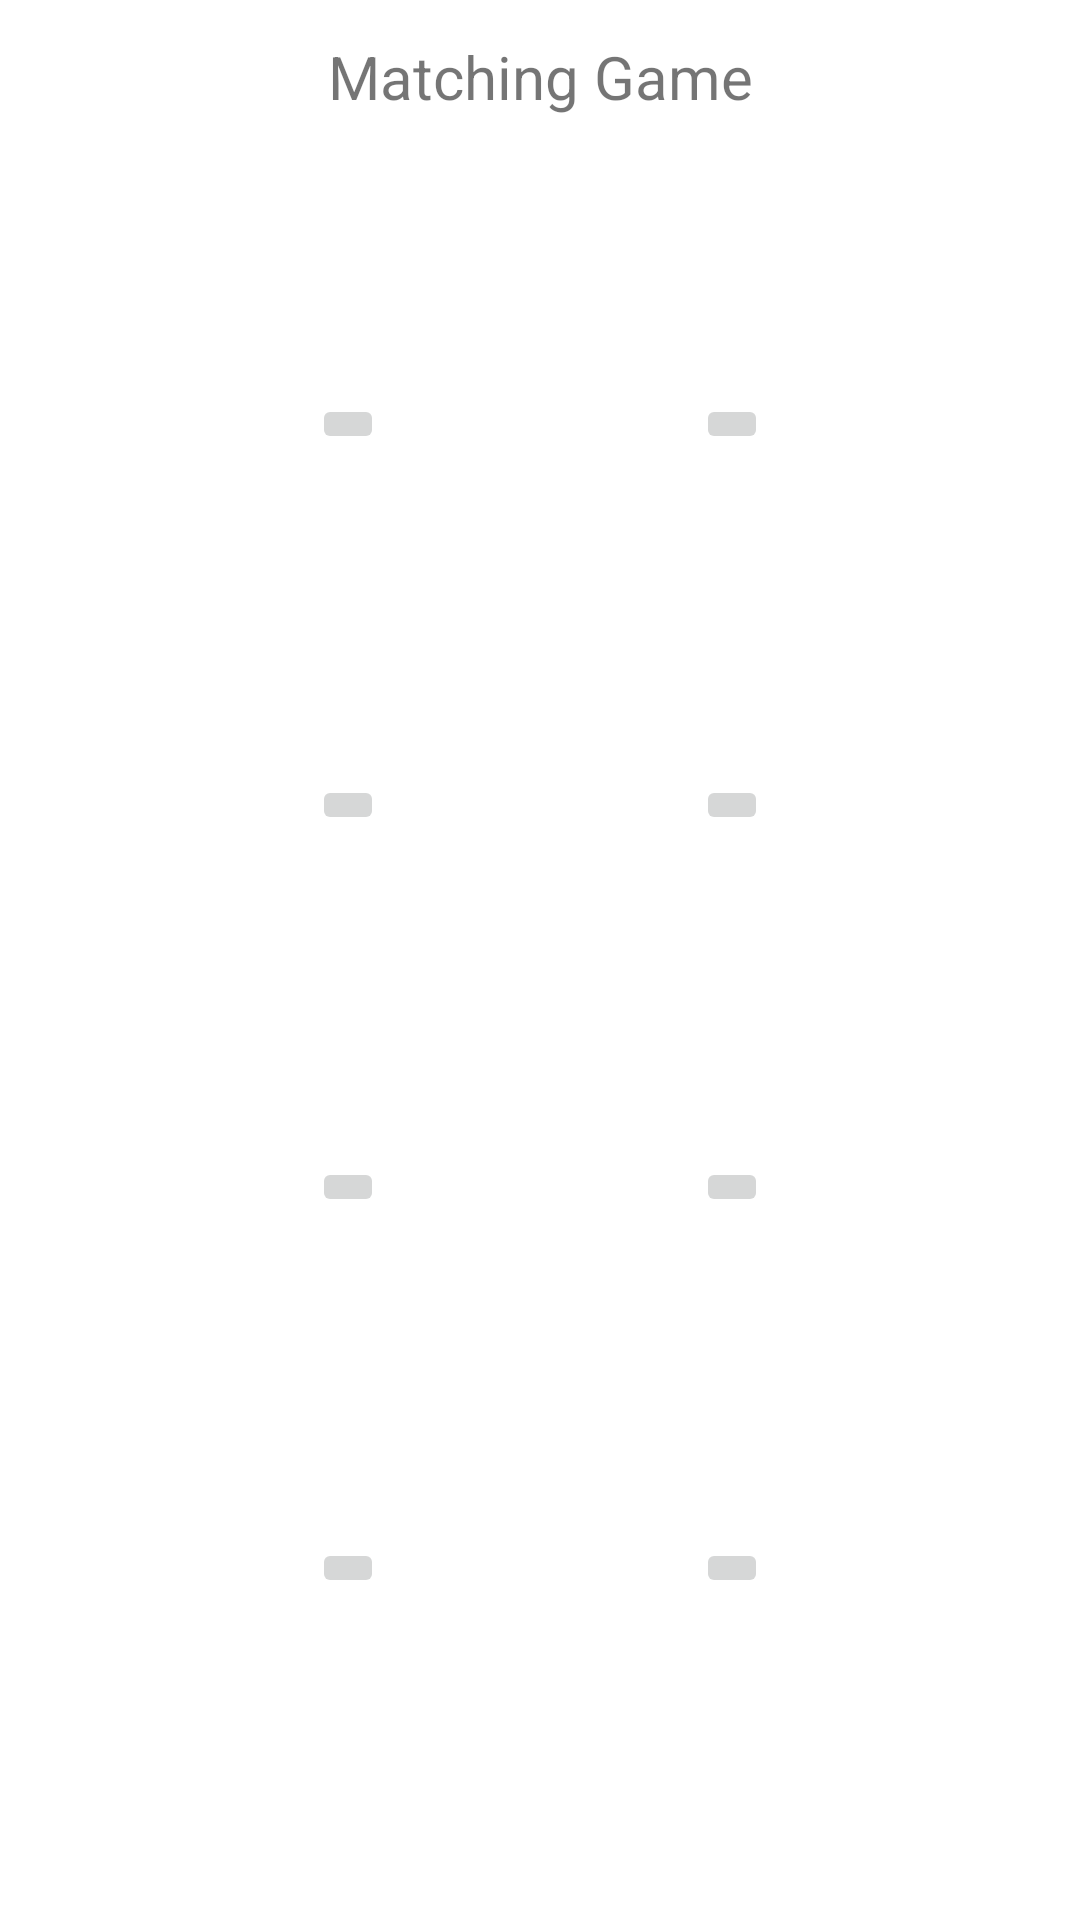

This screen was rendered from an Android layout file. Write that file and the resources it references.
<!-- AndroidManifest.xml: application theme Theme.SeminarProject -->
<!-- res/layout/activity_matching.xml -->
<?xml version="1.0" encoding="utf-8"?>
<androidx.constraintlayout.widget.ConstraintLayout xmlns:android="http://schemas.android.com/apk/res/android"
    xmlns:app="http://schemas.android.com/apk/res-auto"
    xmlns:tools="http://schemas.android.com/tools"
    android:layout_width="match_parent"
    android:layout_height="match_parent">

    <ImageButton
        android:id="@+id/imageButton"
        android:layout_width="wrap_content"
        android:layout_height="wrap_content"
        android:layout_marginStart="36dp"
        android:layout_marginTop="24dp"
        android:layout_marginEnd="36dp"
        app:layout_constraintBottom_toTopOf="@+id/imageButton2"
        app:layout_constraintEnd_toStartOf="@+id/imageButton5"
        app:layout_constraintHorizontal_bias="0.5"
        app:layout_constraintStart_toStartOf="parent"
        app:layout_constraintTop_toTopOf="parent"
        app:srcCompat="@drawable/ic_launcher_foreground"
        tools:ignore="SpeakableTextPresentCheck" />

    <ImageButton
        android:id="@+id/imageButton2"
        android:layout_width="wrap_content"
        android:layout_height="wrap_content"
        app:layout_constraintBottom_toTopOf="@+id/imageButton3"
        app:layout_constraintEnd_toStartOf="@+id/imageButton6"
        app:layout_constraintHorizontal_bias="0.5"
        app:layout_constraintStart_toStartOf="parent"
        app:layout_constraintTop_toBottomOf="@+id/imageButton"
        app:srcCompat="@drawable/ic_launcher_foreground"
        tools:ignore="SpeakableTextPresentCheck" />

    <ImageButton
        android:id="@+id/imageButton3"
        android:layout_width="wrap_content"
        android:layout_height="wrap_content"
        app:layout_constraintBottom_toTopOf="@+id/imageButton4"
        app:layout_constraintEnd_toStartOf="@+id/imageButton8"
        app:layout_constraintHorizontal_bias="0.5"
        app:layout_constraintStart_toStartOf="parent"
        app:layout_constraintTop_toBottomOf="@+id/imageButton2"
        app:srcCompat="@drawable/ic_launcher_foreground"
        tools:ignore="SpeakableTextPresentCheck" />

    <ImageButton
        android:id="@+id/imageButton4"
        android:layout_width="wrap_content"
        android:layout_height="wrap_content"
        app:layout_constraintBottom_toBottomOf="parent"
        app:layout_constraintEnd_toStartOf="@+id/imageButton7"
        app:layout_constraintHorizontal_bias="0.5"
        app:layout_constraintStart_toStartOf="parent"
        app:layout_constraintTop_toBottomOf="@+id/imageButton3"
        app:srcCompat="@drawable/ic_launcher_foreground"
        tools:ignore="SpeakableTextPresentCheck" />

    <ImageButton
        android:id="@+id/imageButton5"
        android:layout_width="wrap_content"
        android:layout_height="wrap_content"
        android:layout_marginTop="24dp"
        android:layout_marginEnd="36dp"
        app:layout_constraintBottom_toTopOf="@+id/imageButton6"
        app:layout_constraintEnd_toEndOf="parent"
        app:layout_constraintHorizontal_bias="0.5"
        app:layout_constraintStart_toEndOf="@+id/imageButton"
        app:layout_constraintTop_toTopOf="parent"
        app:srcCompat="@drawable/ic_launcher_foreground"
        tools:ignore="SpeakableTextPresentCheck" />

    <ImageButton
        android:id="@+id/imageButton6"
        android:layout_width="wrap_content"
        android:layout_height="wrap_content"
        app:layout_constraintBottom_toTopOf="@+id/imageButton8"
        app:layout_constraintEnd_toEndOf="parent"
        app:layout_constraintHorizontal_bias="0.5"
        app:layout_constraintStart_toEndOf="@+id/imageButton2"
        app:layout_constraintTop_toBottomOf="@+id/imageButton5"
        app:srcCompat="@drawable/ic_launcher_foreground"
        tools:ignore="SpeakableTextPresentCheck" />

    <ImageButton
        android:id="@+id/imageButton7"
        android:layout_width="wrap_content"
        android:layout_height="wrap_content"
        app:layout_constraintBottom_toBottomOf="parent"
        app:layout_constraintEnd_toEndOf="parent"
        app:layout_constraintHorizontal_bias="0.5"
        app:layout_constraintStart_toEndOf="@+id/imageButton4"
        app:layout_constraintTop_toBottomOf="@+id/imageButton8"
        app:srcCompat="@drawable/ic_launcher_foreground"
        tools:ignore="SpeakableTextPresentCheck" />

    <ImageButton
        android:id="@+id/imageButton8"
        android:layout_width="wrap_content"
        android:layout_height="wrap_content"
        app:layout_constraintBottom_toTopOf="@+id/imageButton7"
        app:layout_constraintEnd_toEndOf="parent"
        app:layout_constraintHorizontal_bias="0.5"
        app:layout_constraintStart_toEndOf="@+id/imageButton3"
        app:layout_constraintTop_toBottomOf="@+id/imageButton6"
        app:srcCompat="@drawable/ic_launcher_foreground"
        tools:ignore="SpeakableTextPresentCheck" />

    <TextView
        android:id="@+id/textView_title"
        android:layout_width="wrap_content"
        android:layout_height="wrap_content"
        android:layout_marginStart="12dp"
        android:layout_marginTop="12dp"
        android:layout_marginEnd="12dp"
        android:text="Matching Game"
        android:textSize="20sp"
        app:layout_constraintEnd_toEndOf="parent"
        app:layout_constraintStart_toStartOf="parent"
        app:layout_constraintTop_toTopOf="parent" />
</androidx.constraintlayout.widget.ConstraintLayout>
<!-- resources referenced by this layout -->
<resources>
  <style name="Theme.SeminarProject" parent="Theme.MaterialComponents.DayNight.DarkActionBar">
          
          <item name="colorPrimary">@color/purple_500</item>
          <item name="colorPrimaryVariant">@color/purple_700</item>
          <item name="colorOnPrimary">@color/white</item>
          
          <item name="colorSecondary">@color/teal_200</item>
          <item name="colorSecondaryVariant">@color/teal_700</item>
          <item name="colorOnSecondary">@color/black</item>
          
          <item name="android:statusBarColor" tools:targetApi="l">?attr/colorPrimaryVariant</item>
          
      </style>
  <!-- not gathered from this repository: default colours our renderer supplied (Android Studio template values) -->
  <color name="purple_500">#FF6200EE</color>
  <color name="purple_700">#FF3700B3</color>
  <color name="teal_200">#FF03DAC5</color>
  <color name="teal_700">#FF018786</color>
  <color name="black">#FF000000</color>
  <color name="white">#FFFFFFFF</color>
</resources>
